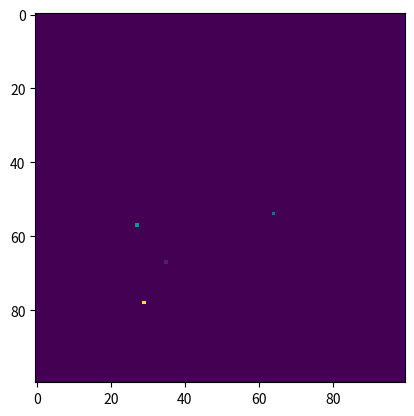

Source code (Python):
import numpy as np
import numpy.random as rng
import matplotlib.pyplot as plt

def transform(u, frac_on=0.5, mu=1.0):
	"""
	Turn a uniform distribution of latent variables
	into an actual distribution of fluxes
	"""
	f = np.zeros(u.shape)
	which = np.nonzero(u > frac_on)[0]
	f[which] = -mu*np.log((u[which] - frac_on)/(1. - frac_on))
	return f

if __name__ == '__main__':
	"""
	Simple main for testing
	"""
	N = 10
	u = rng.rand(N)
	f = transform(u)

	# Make some uniform positions
	x = rng.rand(N)
	y = rng.rand(N)
	img = np.histogram2d(x, y, weights=f, bins=100)[0]
	plt.imshow(img)
	plt.show()


